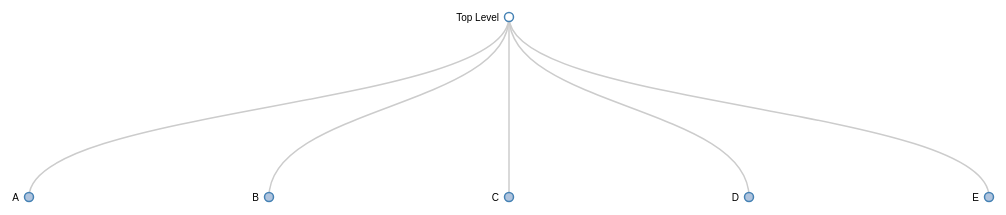
D3 v3 page, settled after 480 driven frames (8 s of simulated time); the page loaded 1 data file(s).



			var margin = {top: 20, right: 100, bottom: 20, left: 100},
			    width = 1400 - margin.right - margin.left,
			    height = 800 - margin.top - margin.bottom;
			    
			var i = 0,
				duration = 750,
			    root;

			var tree = d3.layout.tree()
			    .size([width, height]);

			var diagonal = d3.svg.diagonal()
			    .projection(function(d) { return [d.x, d.y]; });

			var svg = d3.select("body").append("svg")
			    .attr("width", width + margin.right + margin.left)
			    .attr("height", height + margin.top + margin.bottom)
			  	.append("g")
			    .attr("transform", "translate(" + margin.left + "," + margin.top + ")");

			d3.json("data.json", function(error, treeData) {
			  root = treeData;
			  root.x0 = width / 2;
			  root.y0 = 0;

			  function collapse(d) {
			    if (d.children) {
			      d._children = d.children;
			      d._children.forEach(collapse);
			      d.children = null;
			    }
			  }

			  root.children.forEach(collapse);
			  update(root);
			});	

			d3.select(self.frameElement).style("height", "800px");

			function update(source) {

			  // Compute the new tree layout.
			  var nodes = tree.nodes(root).reverse(),
			      links = tree.links(nodes);

			  // Normalize for fixed-depth.
			  nodes.forEach(function(d) { d.y = d.depth * 180; });

			  // Update the nodes…
			  var node = svg.selectAll("g.node")
			      .data(nodes, function(d) { return d.id || (d.id = ++i); });

			  // Enter any new nodes at the parent's previous position.
			  var nodeEnter = node.enter().append("g")
			      .attr("class", "node")
			      .attr("transform", function(d) { return "translate(" + source.x0 + "," + source.y0 + ")"; })
			      .on("click", click);

			  nodeEnter.append("circle")
			  	  .attr("id","draggable")
			      .attr("r", 1e-6)
			      .style("fill", function(d) { return d._children ? "lightsteelblue" : "#fff"; });

			  nodeEnter.append("text")
			      .attr("x", function(d) { return d.children || d._children ? -10 : 10; })
			      .attr("dy", ".35em")
			      .attr("text-anchor", function(d) { return d.children || d._children ? "end" : "start"; })
			      .text(function(d) { return d.name; })
			      .style("fill-opacity", 1e-6);

			  // Transition nodes to their new position.
			  var nodeUpdate = node.transition()
			      .duration(duration)
			      .attr("transform", function(d) { return "translate(" + d.x + "," + d.y + ")"; });

			  nodeUpdate.select("circle")
			      .attr("r", 4.5)
			      .style("fill", function(d) { return d._children ? "lightsteelblue" : "#fff"; });

			  nodeUpdate.select("text")
			      .style("fill-opacity", 1);

			  // Transition exiting nodes to the parent's new position.
			  var nodeExit = node.exit().transition()
			      .duration(duration)
			      .attr("transform", function(d) { return "translate(" + source.x + "," + source.y + ")"; })
			      .remove();

			  nodeExit.select("circle")
			      .attr("r", 1e-6);

			  nodeExit.select("text")
			      .style("fill-opacity", 1e-6);

			  // Update the links…
			  var link = svg.selectAll("path.link")
			      .data(links, function(d) { return d.target.id; });

			  // Enter any new links at the parent's previous position.
			  link.enter().insert("path", "g")
			      .attr("class", "link")
			      .attr("d", function(d) {
			        var o = {x: source.x0, y: source.y0};
			        return diagonal({source: o, target: o});
			      });

			  // Transition links to their new position.
			  link.transition()
			      .duration(duration)
			      .attr("d", diagonal);

			  // Transition exiting nodes to the parent's new position.
			  link.exit().transition()
			      .duration(duration)
			      .attr("d", function(d) {
			        var o = {x: source.x, y: source.y};
			        return diagonal({source: o, target: o});
			      })
			      .remove();

			  // Stash the old positions for transition.
			  nodes.forEach(function(d) {
			    d.x0 = d.x;
			    d.y0 = d.y;
			  });
			}

			// Toggle children on click.
			function click(d) {
			  if (d.children) {
			    d._children = d.children;
			    d.children = null;
			  } else {
			    d.children = d._children;
			    d._children = null;
			  }
			  update(d);
			}

			function mouseover(d){ 
				console.log("mouseover");
				// var selectionCircle = d3.select(this);
				// selectionCircle.select("text").text(function(d){
				// 	console.log(d.parent);
				// })
			}

			function mouseout(){
				console.log("mouseout");
				// var selectionCircle = d3.select(this);
				// selectionCircle.select("text").style("display","none");
			}

			$(function() {
		    	$( "#draggable" ).draggable();
		  	});

		

### data: data.json
{
 "name": "Top Level",
 "parent": "null",
 "children": [
  {
   "name": "A",
   "parent": "Top Level",
   "children": [
    "{... 2 keys}",
    "{... 2 keys}"
   ]
  },
  {
   "name": "B",
   "parent": "Top Level",
   "children": [
    "{... 2 keys}",
    "{... 2 keys}"
   ]
  },
  {
   "name": "C",
   "parent": "Top Level",
   "children": [
    "{... 3 keys}",
    "{... 2 keys}"
   ]
  },
  {
   "name": "D",
   "parent": "Top Level",
   "children": [
    "{... 2 keys}",
    "{... 2 keys}"
   ]
  },
  {
   "name": "E",
   "parent": "Top Level",
   "children": [
    "{... 2 keys}",
    "{... 2 keys}"
   ]
  }
 ]
}